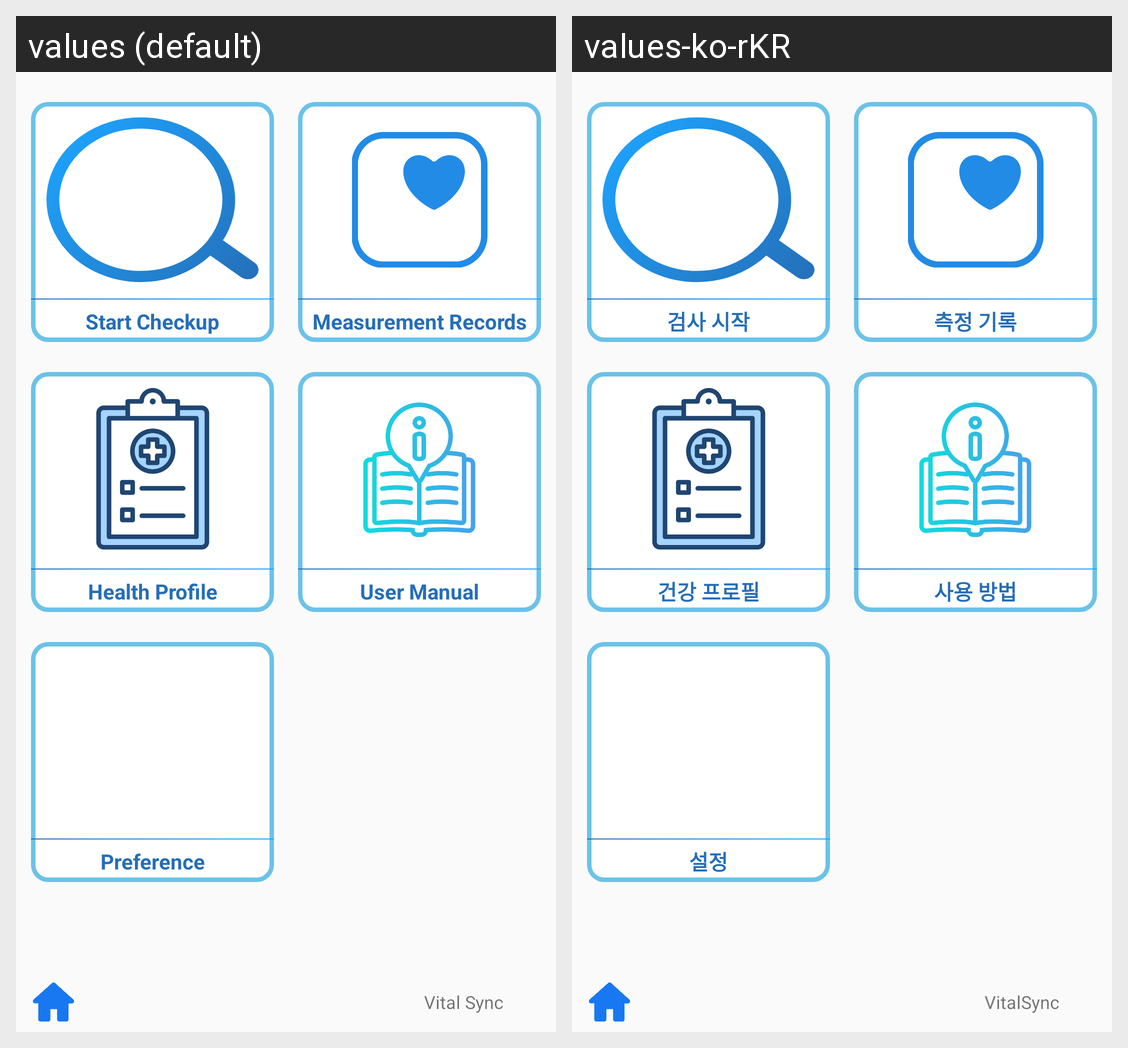

Locale-by-locale string values for the Android screen shown in this grid:
Android screen res/layout/fragment_member.xml rendered under 2 locales, left to right: values (default), values-ko-rKR. Device: Nexus 5 (rendered at 1080×1920; each locale shown at half size, 540×960, under a caption strip naming it); theme Theme.vital_sync.
Strings drawn on this screen, with the default value and each locale's value (text and hints the layout hard-codes, and strings that could not be matched under every locale, appear in the picture but are not listed):

checkup_member
  values: Start Checkup
  values-ko-rKR: 검사 시작

record_member
  values: Measurement Records
  values-ko-rKR: 측정 기록

profile_member
  values: Health Profile
  values-ko-rKR: 건강 프로필

manual_member
  values: User Manual
  values-ko-rKR: 사용 방법

preference_member
  values: Preference
  values-ko-rKR: 설정

app_name
  values: Vital Sync
  values-ko-rKR: VitalSync
